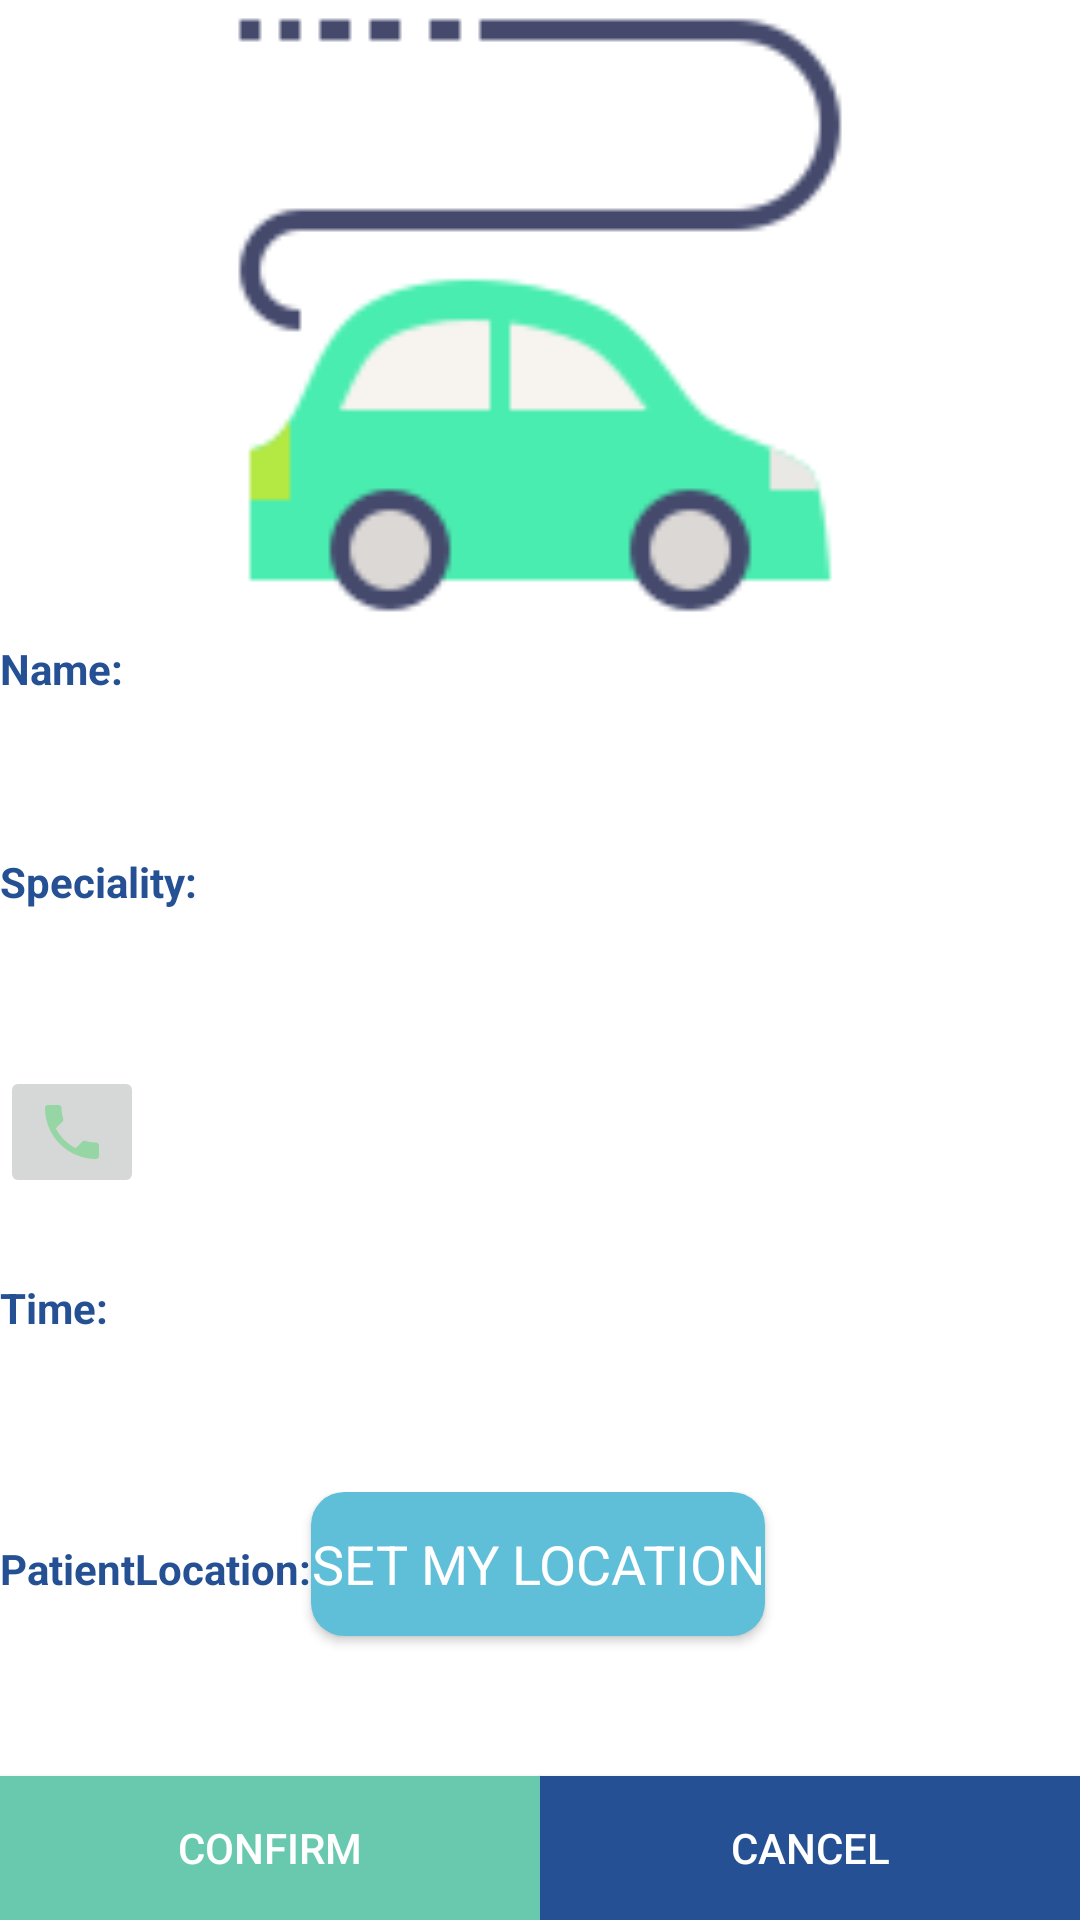

This screen was rendered from an Android layout file. Write that file and the resources it references.
<!-- AndroidManifest.xml: application theme AppTheme -->
<!-- res/layout/activity_conformation.xml -->
<?xml version="1.0" encoding="utf-8"?>
<LinearLayout xmlns:android="http://schemas.android.com/apk/res/android"
    xmlns:app="http://schemas.android.com/apk/res-auto"
    xmlns:tools="http://schemas.android.com/tools"
    android:layout_width="match_parent"
    android:layout_height="match_parent"
    android:background="@color/white"
    android:orientation="vertical"
    tools:context=".ConformationActivity">

    <ImageView
        android:layout_width="match_parent"
        android:layout_gravity="center"
        android:layout_height="0dp"
        android:layout_weight="3"
        android:src="@drawable/driver" />


    <LinearLayout
        android:layout_width="match_parent"
        android:layout_height="0dp"
        android:layout_weight="1"
        android:orientation="horizontal">

        <TextView
            android:id="@+id/providerName"
            android:layout_width="wrap_content"
            android:layout_height="wrap_content"
            android:text="@string/name"
            android:textColor="@color/darkgrey"
            android:textStyle="bold" />

        <TextView
            android:id="@+id/PN"
            android:layout_width="wrap_content"
            android:layout_height="wrap_content"
            android:textColor="@color/darkOrange" />
    </LinearLayout>

    <LinearLayout
        android:layout_width="match_parent"
        android:layout_height="0dp"
        android:layout_weight="1"
        android:orientation="horizontal">

        <TextView
            android:id="@+id/providerSpec"
            android:layout_width="wrap_content"
            android:layout_height="wrap_content"
            android:text="@string/speciality"
            android:textColor="@color/darkgrey"
            android:textStyle="bold" />

        <TextView
            android:id="@+id/PS"
            android:layout_width="wrap_content"
            android:layout_height="wrap_content"
            android:textColor="@color/darkOrange" />
    </LinearLayout>

    <LinearLayout
        android:layout_width="match_parent"
        android:layout_height="0dp"
        android:layout_weight="1"
        android:orientation="horizontal"
        android:visibility="gone">

        <TextView
            android:id="@+id/providerLoc"
            android:layout_width="wrap_content"
            android:layout_height="wrap_content"
            android:text="@string/providerlocation"
            android:textColor="@color/darkgrey"
            android:textStyle="bold"
            android:visibility="gone" />

        <TextView
            android:id="@+id/PL"
            android:layout_width="wrap_content"
            android:layout_height="wrap_content"
            android:textColor="@color/darkOrange"
            android:visibility="gone" />
    </LinearLayout>

    <LinearLayout
        android:layout_width="match_parent"
        android:layout_height="0dp"
        android:layout_weight="1"
        android:orientation="horizontal">

        <ImageButton
            android:id="@+id/phone"
            android:layout_width="wrap_content"
            android:layout_height="wrap_content"
            android:src="@drawable/phone" />

        <TextView
            android:id="@+id/PP"
            android:layout_width="wrap_content"
            android:layout_height="wrap_content"
            android:textColor="@color/darkOrange" />
    </LinearLayout>

    <LinearLayout
        android:layout_width="match_parent"
        android:layout_height="0dp"
        android:layout_weight="1">

        <TextView
            android:id="@+id/time"
            android:layout_width="wrap_content"
            android:layout_height="wrap_content"
            android:text="@string/time"
            android:textColor="@color/darkgrey"
            android:textStyle="bold" />

        <TextView
            android:id="@+id/CT"
            android:layout_width="wrap_content"
            android:layout_height="wrap_content"
            android:textColor="@color/darkOrange" />
    </LinearLayout>

    <LinearLayout
        android:layout_width="match_parent"
        android:layout_height="0dp"
        android:layout_weight="1"
        android:orientation="horizontal">
        <TextView
            android:layout_width="wrap_content"
            android:layout_height="wrap_content"
            android:text="@string/patientlocation"
            android:textColor="@color/darkgrey"
            android:textStyle="bold" />
        <Button
            android:id="@+id/CL"
            android:layout_width="wrap_content"
            android:layout_height="wrap_content"
            android:background="@drawable/teal_button"
            android:text="@string/choose_location"
            android:textAppearance="@style/TextAppearance.AppCompat.Medium"
            android:textColor="@color/white" />


    </LinearLayout>

    <LinearLayout
        android:layout_width="match_parent"
        android:layout_height="0dp"
        android:layout_gravity="center"
        android:layout_weight="1"
        android:gravity="bottom"
        android:orientation="horizontal">

        <Button
            android:id="@+id/confirm"
            android:layout_width="0dp"
            android:layout_height="wrap_content"
            android:layout_weight="1"
            android:background="@color/orange"
            android:text="@string/confirm"
            android:textColor="@color/white" />

        <Button
            android:id="@+id/cancel"
            android:layout_width="0dp"
            android:layout_height="wrap_content"
            android:layout_weight="1"
            android:background="@color/darkgrey"
            android:text="@string/cancel"
            android:textColor="@color/white" />
    </LinearLayout>
</LinearLayout>
<!-- resources referenced by this layout -->
<resources>
  <color name="darkOrange">#6DCB7A</color>
  <color name="darkgrey">#255194</color>
  <color name="orange">#69C9AE</color>
  <color name="white">#FFFFFF</color>
  <!-- drawable driver: png bitmap (drawable, 4283 bytes) -->
  <!-- drawable phone (drawable) -->
  <vector android:height="24dp" android:tint="#95D6A4"
      android:viewportHeight="24" android:viewportWidth="24"
      android:width="24dp" xmlns:android="http://schemas.android.com/apk/res/android">
      <path android:fillColor="@android:color/white" android:pathData="M6.62,10.79c1.44,2.83 3.76,5.14 6.59,6.59l2.2,-2.2c0.27,-0.27 0.67,-0.36 1.02,-0.24 1.12,0.37 2.33,0.57 3.57,0.57 0.55,0 1,0.45 1,1V20c0,0.55 -0.45,1 -1,1 -9.39,0 -17,-7.61 -17,-17 0,-0.55 0.45,-1 1,-1h3.5c0.55,0 1,0.45 1,1 0,1.25 0.2,2.45 0.57,3.57 0.11,0.35 0.03,0.74 -0.25,1.02l-2.2,2.2z"/>
  </vector>
  <!-- drawable teal_button (drawable) -->
  <?xml version="1.0" encoding="utf-8"?>
  <shape xmlns:android="http://schemas.android.com/apk/res/android"
      android:shape="rectangle">
  <corners android:topRightRadius="11dp"
      android:topLeftRadius="11dp"
      android:bottomRightRadius="11dp"
      android:bottomLeftRadius="11dp"/>
      <solid android:color="@color/grey"/>
  </shape>
  <string name="cancel">Cancel</string>
  <string name="choose_location">SET MY LOCATION</string>
  <string name="confirm">Confirm</string>
  <string name="name">Name:</string>
  <string name="patientlocation">PatientLocation:</string>
  <string name="providerlocation">ProviderLocation:</string>
  <string name="speciality">Speciality:</string>
  <string name="time">Time:</string>
  <style name="AppTheme" parent="Base.Theme.AppCompat.Light">
          
          <item name="colorPrimary">@color/colorPrimary</item>
          <item name="colorPrimaryDark">@color/colorPrimaryDark</item>
          <item name="colorAccent">@color/orange</item>
      </style>
  <color name="grey">#60BFD8</color>
  <color name="colorPrimary">#feffff</color>
  <color name="colorPrimaryDark">#0D4497</color>
</resources>
